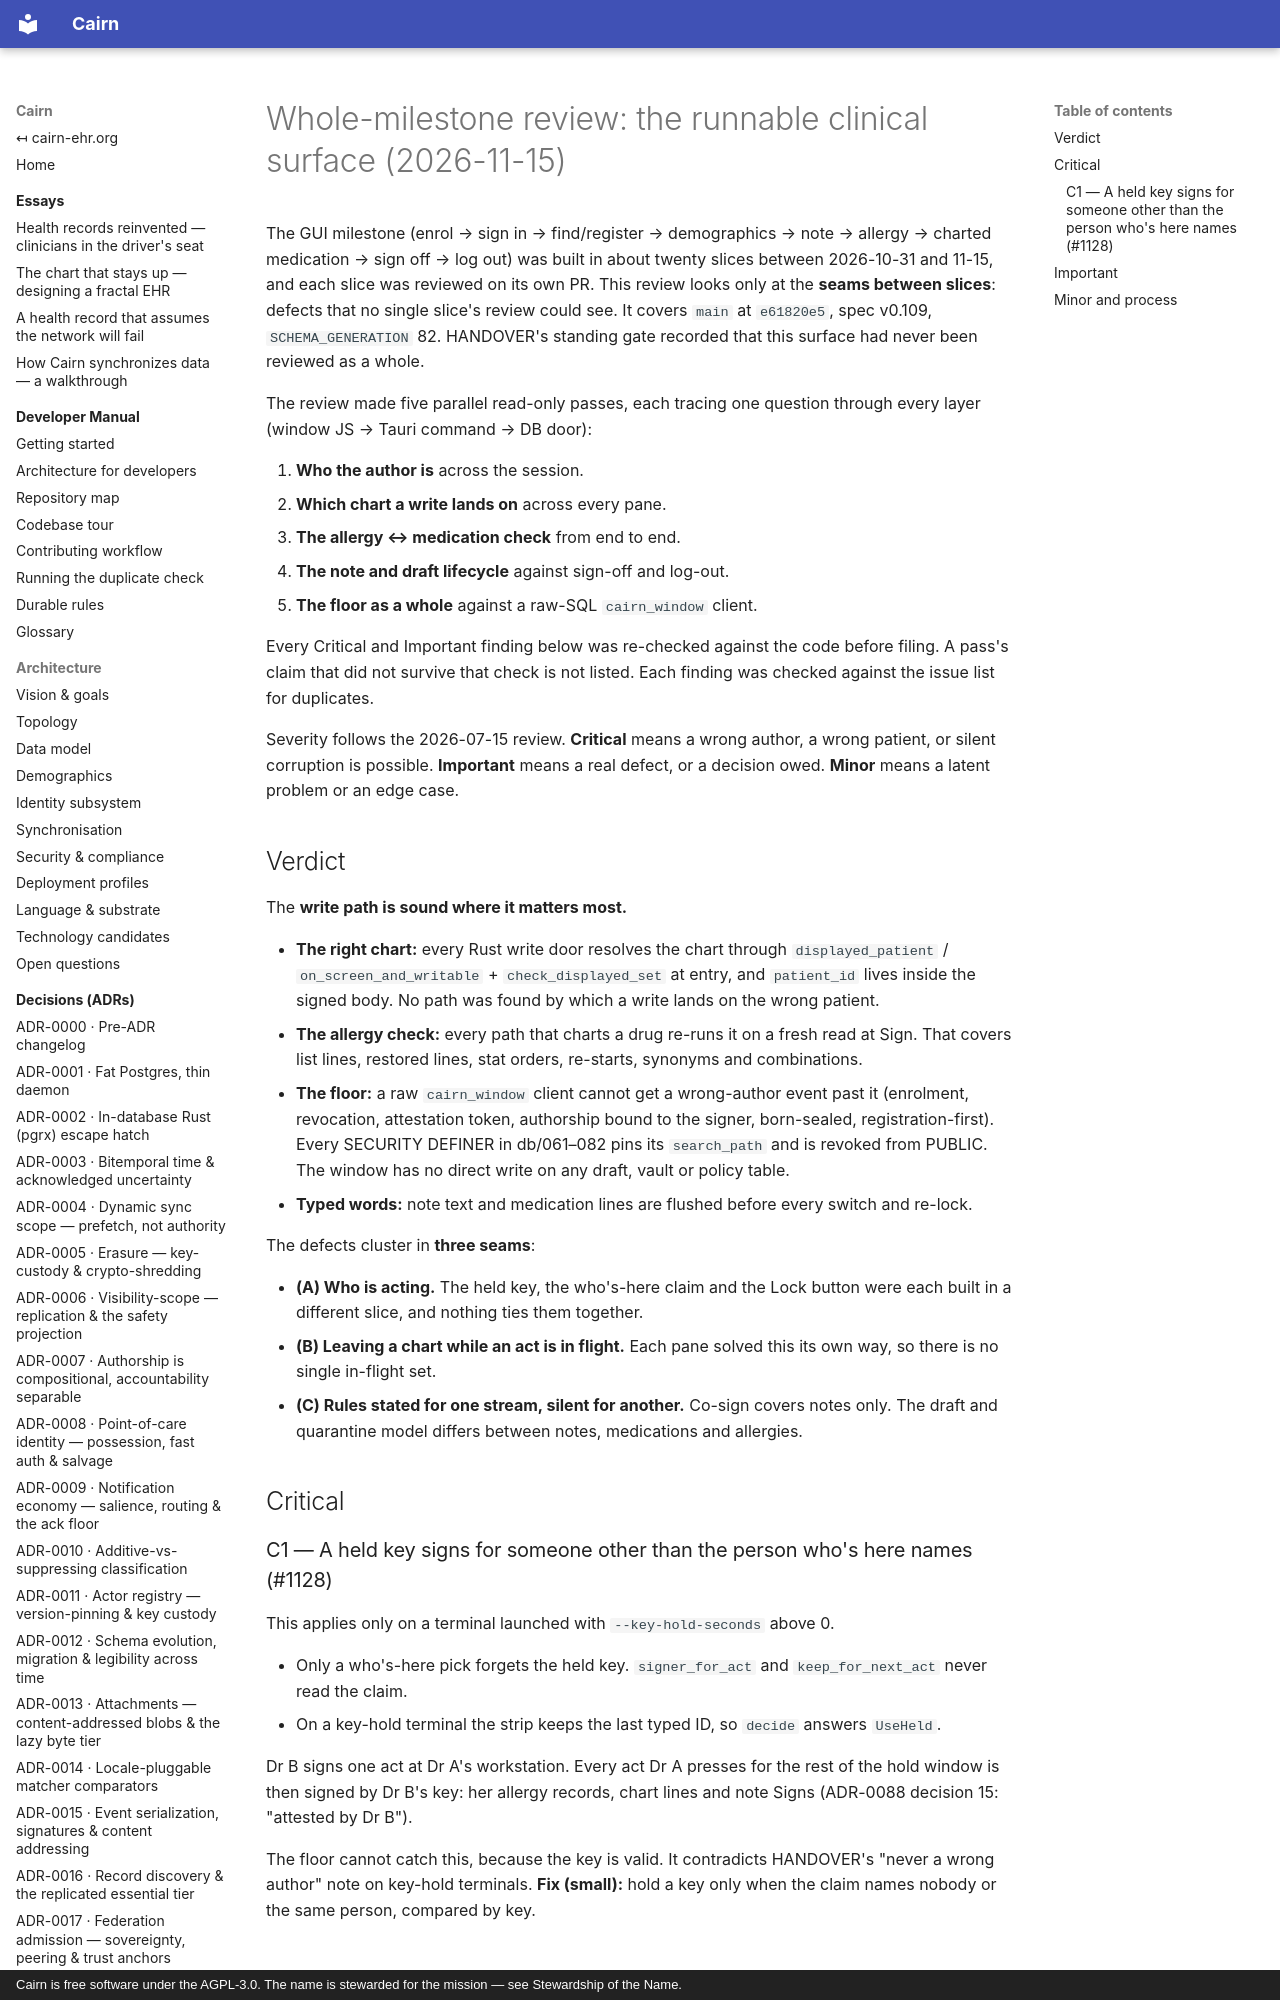

repository: cairn-ehr/cairn-ehr · page: code_reviews/2026-11-15-gui-milestone-review/index.html · generator: mkdocs · copyright: Cairn is free software under the AGPL-3.0. The name is stewarded for the mission — see Stewardship of the Name.

# Whole-milestone review: the runnable clinical surface (2026-11-15)

The GUI milestone (enrol → sign in → find/register → demographics → note → allergy → charted medication → sign off
→ log out) was built in about twenty slices between 2026-10-31 and 11-15, and each slice was reviewed on its own PR.
This review looks only at the **seams between slices**: defects that no single slice's review could see. It covers
`main` at `e61820e5`, spec v0.109, `SCHEMA_GENERATION` 82. HANDOVER's standing gate recorded that this surface
had never been reviewed as a whole.

The review made five parallel read-only passes, each tracing one question through every layer (window JS → Tauri
command → DB door):

1. **Who the author is** across the session.
2. **Which chart a write lands on** across every pane.
3. **The allergy ↔ medication check** from end to end.
4. **The note and draft lifecycle** against sign-off and log-out.
5. **The floor as a whole** against a raw-SQL `cairn_window` client.

Every Critical and Important finding below was re-checked against the code before filing. A pass's claim that did
not survive that check is not listed. Each finding was checked against the issue list for duplicates.

Severity follows the 2026-07-15 review. **Critical** means a wrong author, a wrong patient, or silent corruption is
possible. **Important** means a real defect, or a decision owed. **Minor** means a latent problem or an edge case.
